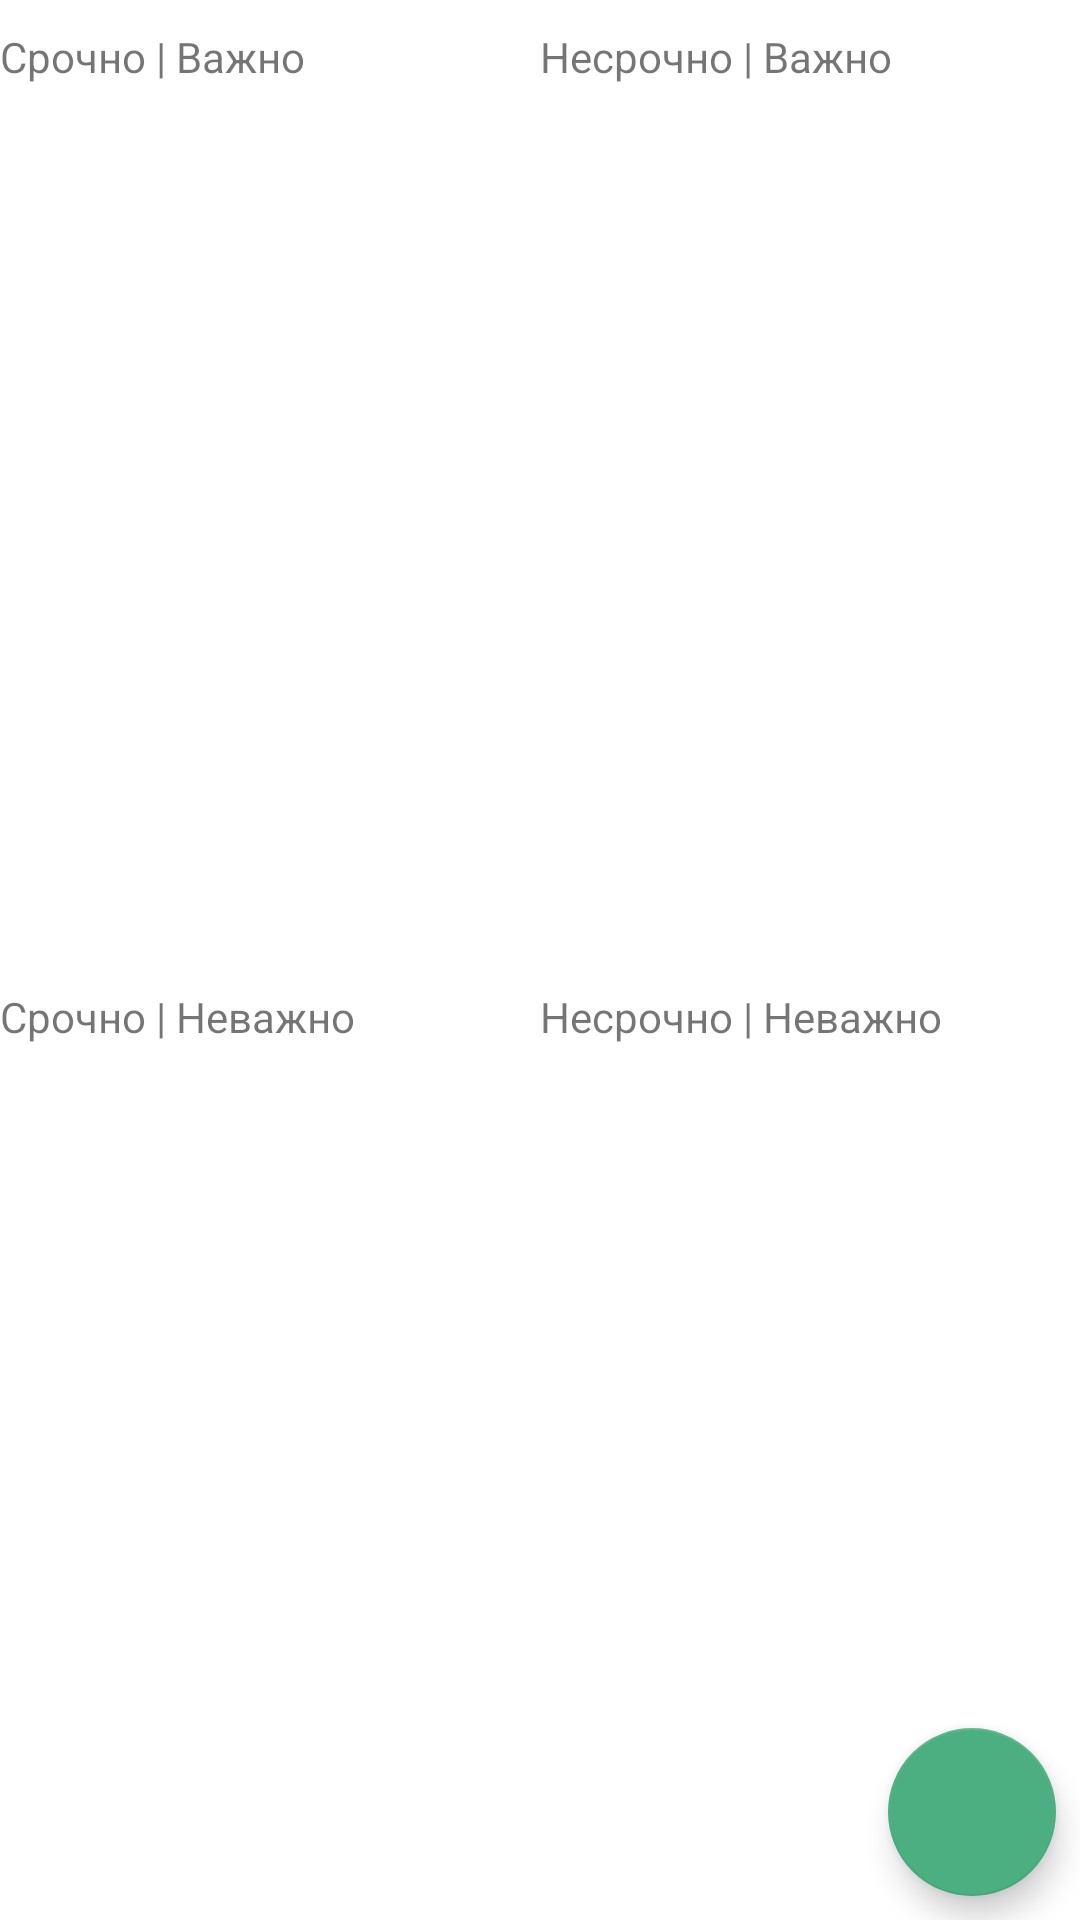

This screen was rendered from an Android layout file. Write that file and the resources it references.
<!-- AndroidManifest.xml: application theme Theme.MakeAWay -->
<!-- res/layout/matrix_section.xml -->
<?xml version="1.0" encoding="utf-8"?>
<androidx.constraintlayout.widget.ConstraintLayout xmlns:android="http://schemas.android.com/apk/res/android"
    xmlns:app="http://schemas.android.com/apk/res-auto"
    android:id="@+id/root"
    android:layout_width="match_parent"
    android:layout_height="match_parent">

    
    
    
    
    
    
    
    
    

    
    
    
    
    
    
    
    
    

    
    
    
    
    
    
    
    
    

    
    
    
    
    
    
    
    
    
    

    <androidx.recyclerview.widget.RecyclerView
        android:id="@+id/urgentImportantRecyclerView"
        android:layout_width="0dp"
        android:layout_height="0dp"
        app:layout_constraintBottom_toTopOf="@id/guideline_horizontal"
        app:layout_constraintEnd_toStartOf="@id/notUrgentImportantRecyclerView"
        app:layout_constraintHorizontal_bias="0.0"
        app:layout_constraintStart_toStartOf="parent"
        app:layout_constraintTop_toBottomOf="@id/textViewUI"
        app:layout_constraintVertical_bias="0.0" />

    <androidx.recyclerview.widget.RecyclerView
        android:id="@+id/notUrgentImportantRecyclerView"
        android:layout_width="0dp"
        android:layout_height="0dp"
        app:layout_constraintBottom_toTopOf="@id/guideline_horizontal"
        app:layout_constraintEnd_toEndOf="parent"
        app:layout_constraintStart_toEndOf="@id/guideline_vertical"
        app:layout_constraintTop_toBottomOf="@id/textViewNUI" />

    <androidx.recyclerview.widget.RecyclerView
        android:id="@+id/urgentNotImportantRecyclerView"
        android:layout_width="0dp"
        android:layout_height="0dp"
        app:layout_constraintBottom_toBottomOf="parent"
        app:layout_constraintEnd_toStartOf="@id/guideline_vertical"
        app:layout_constraintHorizontal_bias="0.0"
        app:layout_constraintStart_toStartOf="parent"
        app:layout_constraintTop_toBottomOf="@id/textViewUNI"
        app:layout_constraintVertical_bias="1.0" />

    <androidx.recyclerview.widget.RecyclerView
        android:id="@+id/notUrgentNotImportantRecyclerView"
        android:layout_width="0dp"
        android:layout_height="0dp"
        app:layout_constraintBottom_toBottomOf="parent"
        app:layout_constraintEnd_toEndOf="parent"
        app:layout_constraintStart_toEndOf="@id/guideline_vertical"
        app:layout_constraintTop_toBottomOf="@id/textViewNUNI" />

    <androidx.constraintlayout.widget.Guideline
        android:id="@+id/guideline_vertical"
        android:layout_width="wrap_content"
        android:layout_height="wrap_content"
        android:orientation="vertical"
        app:layout_constraintGuide_percent="0.5" />

    <androidx.constraintlayout.widget.Guideline
        android:id="@+id/guideline_horizontal"
        android:layout_width="wrap_content"
        android:layout_height="wrap_content"
        android:orientation="horizontal"
        app:layout_constraintGuide_percent="0.5" />

    <TextView
        android:id="@+id/textViewUI"
        android:layout_width="0dp"
        android:layout_height="38dp"
        android:gravity="center_vertical"
        android:text="Срочно | Важно"
        app:layout_constraintStart_toStartOf="parent"
        app:layout_constraintTop_toTopOf="parent" />

    <TextView
        android:id="@+id/textViewNUI"
        android:layout_width="0dp"
        android:layout_height="38dp"
        android:gravity="center_vertical"
        android:text="Несрочно | Важно"
        app:layout_constraintStart_toStartOf="@id/guideline_vertical"
        app:layout_constraintTop_toTopOf="parent" />

    <TextView
        android:id="@+id/textViewUNI"
        android:layout_width="0dp"
        android:layout_height="38dp"
        android:gravity="center_vertical"
        android:text="Срочно | Неважно"
        app:layout_constraintStart_toStartOf="parent"
        app:layout_constraintTop_toBottomOf="@id/guideline_horizontal" />

    <TextView
        android:id="@+id/textViewNUNI"
        android:layout_width="0dp"
        android:layout_height="38dp"
        android:gravity="center_vertical"
        android:text="Несрочно | Неважно"
        app:layout_constraintStart_toStartOf="@id/guideline_vertical"
        app:layout_constraintTop_toBottomOf="@id/guideline_horizontal" />

    <com.google.android.material.floatingactionbutton.FloatingActionButton
        android:id="@+id/addMatrixTaskButton"
        android:layout_width="wrap_content"
        android:layout_height="wrap_content"
        android:layout_marginEnd="8dp"
        android:layout_marginBottom="8dp"
        android:clickable="true"
        app:layout_constraintBottom_toBottomOf="parent"
        app:layout_constraintEnd_toEndOf="parent"
        app:srcCompat="@drawable/ic_add"
        app:tint="@color/white" />
</androidx.constraintlayout.widget.ConstraintLayout>
<!-- resources referenced by this layout -->
<resources>
  <style name="Theme.MakeAWay" parent="Theme.MaterialComponents.DayNight.NoActionBar">
          
          <item name="colorPrimary">#4CAF50</item>
          <item name="colorPrimaryVariant">#7aaf4c</item>
          <item name="colorOnPrimary">@color/white</item>
          
          <item name="colorSecondary">#4caf81</item>
          <item name="colorSecondaryVariant">#4cacaf</item>
          <item name="colorOnSecondary">@color/black</item>
          
  
          <item name="bottomSheetDialogTheme">@style/CustomBottomSheetDialog</item>
          <item name="android:windowLightStatusBar">true</item>
          <item name="android:statusBarColor">@color/white</item>
      </style>
  <style name="CustomBottomSheetDialog" parent="@style/ThemeOverlay.MaterialComponents.BottomSheetDialog">
          <item name="bottomSheetStyle">@style/CustomBottomSheet</item>
      </style>
  <style name="CustomBottomSheet" parent="Widget.MaterialComponents.BottomSheet">
          <item name="shapeAppearanceOverlay">@style/CustomShapeAppearanceBottomSheetDialog</item>
      </style>
  <style name="CustomShapeAppearanceBottomSheetDialog" parent="">
          <item name="cornerFamily">rounded</item>
          <item name="cornerSizeTopRight">16dp</item>
          <item name="cornerSizeTopLeft">16dp</item>
          <item name="cornerSizeBottomRight">0dp</item>
          <item name="cornerSizeBottomLeft">0dp</item>
      </style>
  <!-- not gathered from this repository: default colours our renderer supplied (Android Studio template values) -->
  <color name="black">#FF000000</color>
  <color name="white">#FFFFFFFF</color>
</resources>
